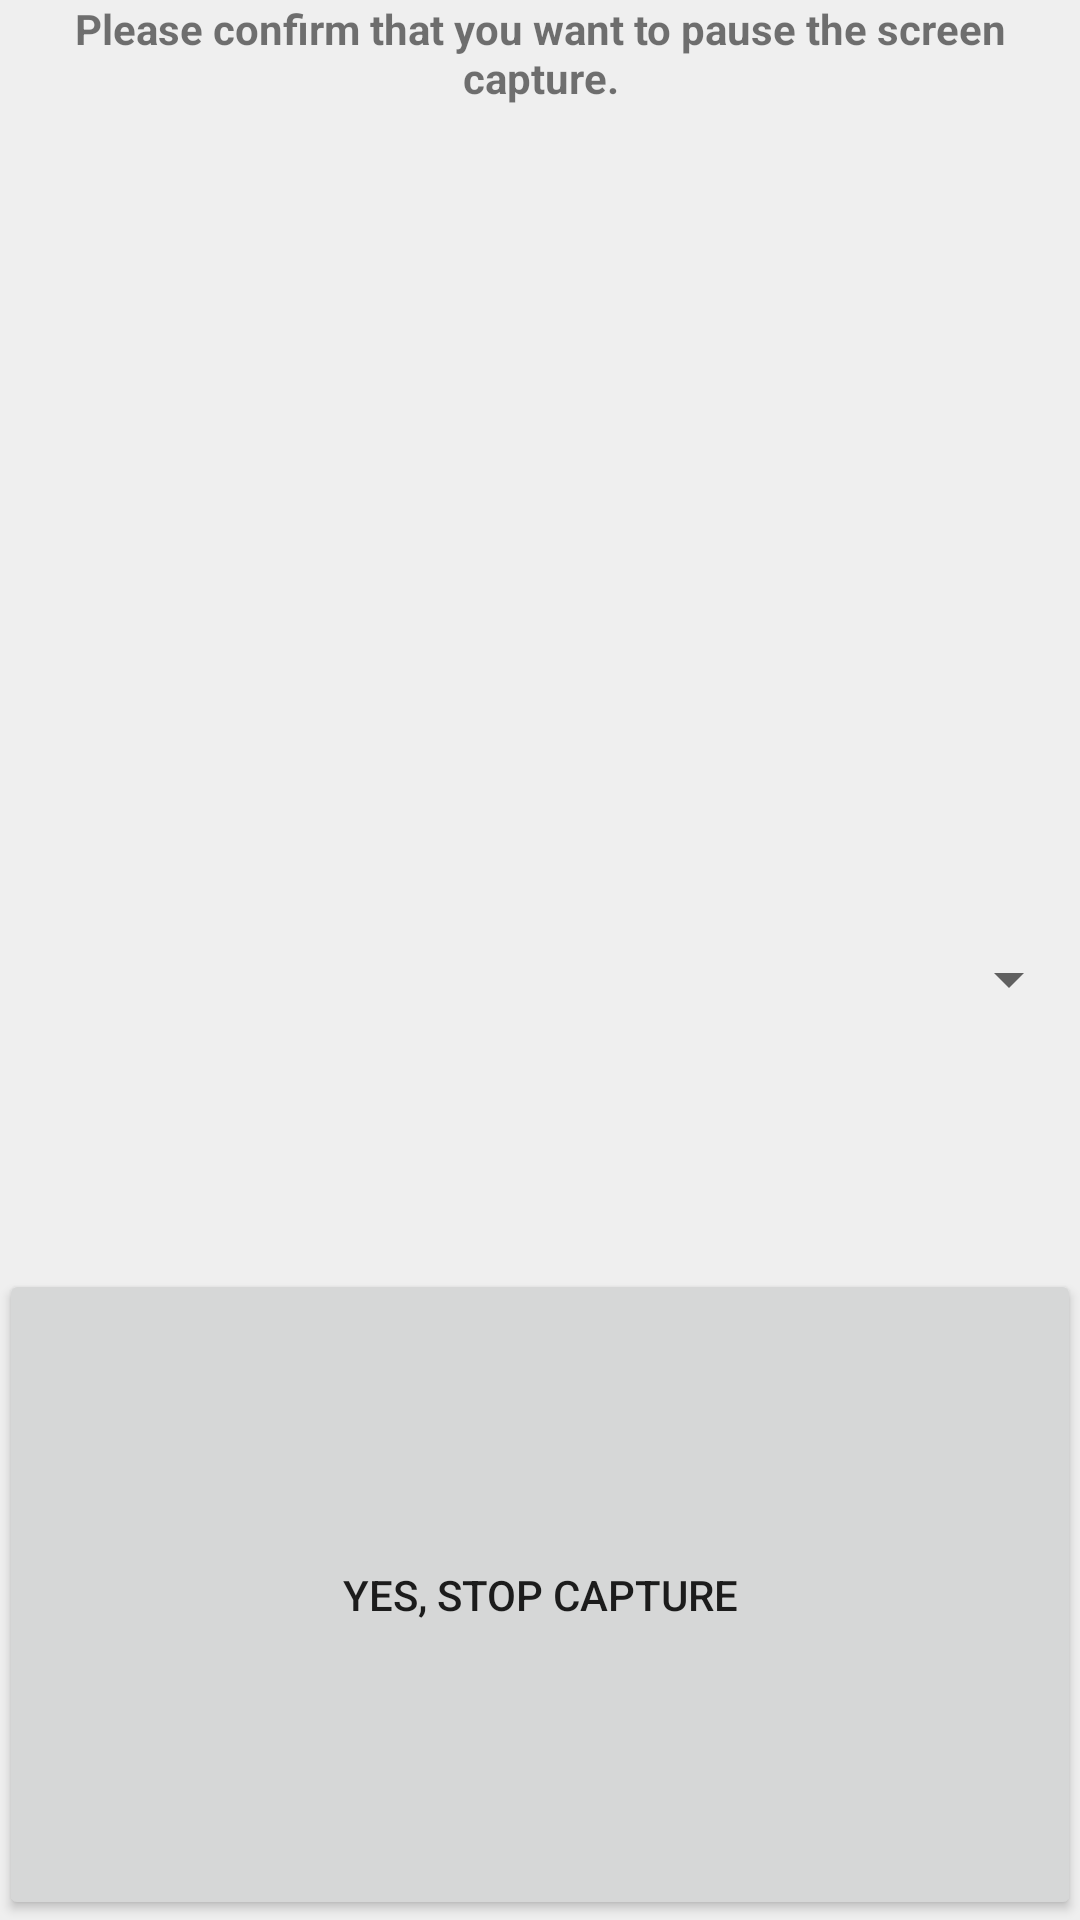

Write the Android layout XML for this screen, with the resource values it uses.
<!-- AndroidManifest.xml: application theme AppTheme -->
<!-- res/layout/pause_capture.xml -->
<?xml version="1.0" encoding="utf-8"?>
<LinearLayout xmlns:android="http://schemas.android.com/apk/res/android"
    xmlns:tools="http://schemas.android.com/tools"
    android:layout_width="match_parent"
    android:layout_height="wrap_content"
    android:layout_margin="10dp"
    android:background="@color/white_isabelline"
    android:orientation="vertical"
    android:padding="@dimen/box_inset_layout_padding"
    tools:context=".DevToolsActivity">

    <TextView
        android:id="@+id/textView"
        android:layout_width="match_parent"
        android:layout_height="61dp"
        android:layout_weight="1"
        android:text="Please confirm that you want to pause the screen capture."
        android:textAlignment="center"
        android:textStyle="bold" />

    <Spinner
        android:id="@+id/spinner"
        android:layout_width="match_parent"
        android:layout_height="wrap_content"
        android:layout_weight="1" />

    <Button
        android:id="@+id/stopConfirmButton"
        android:layout_width="match_parent"
        android:layout_height="wrap_content"
        android:layout_weight="1"
        android:text="Yes, stop capture" />

</LinearLayout>
<!-- resources referenced by this layout -->
<resources>
  <color name="white_isabelline">#EFEFEF</color>
  <style name="AppTheme" parent="Theme.AppCompat.Light.NoActionBar">
          
          <item name="colorPrimary">@color/colorPrimary</item>
          <item name="colorPrimaryDark">@color/colorPrimaryDark</item>
          <item name="colorAccent">@color/colorAccent</item>
      </style>
  <color name="colorPrimary">#008577</color>
  <color name="colorPrimaryDark">#00574B</color>
  <color name="colorAccent">#D81B60</color>
</resources>
